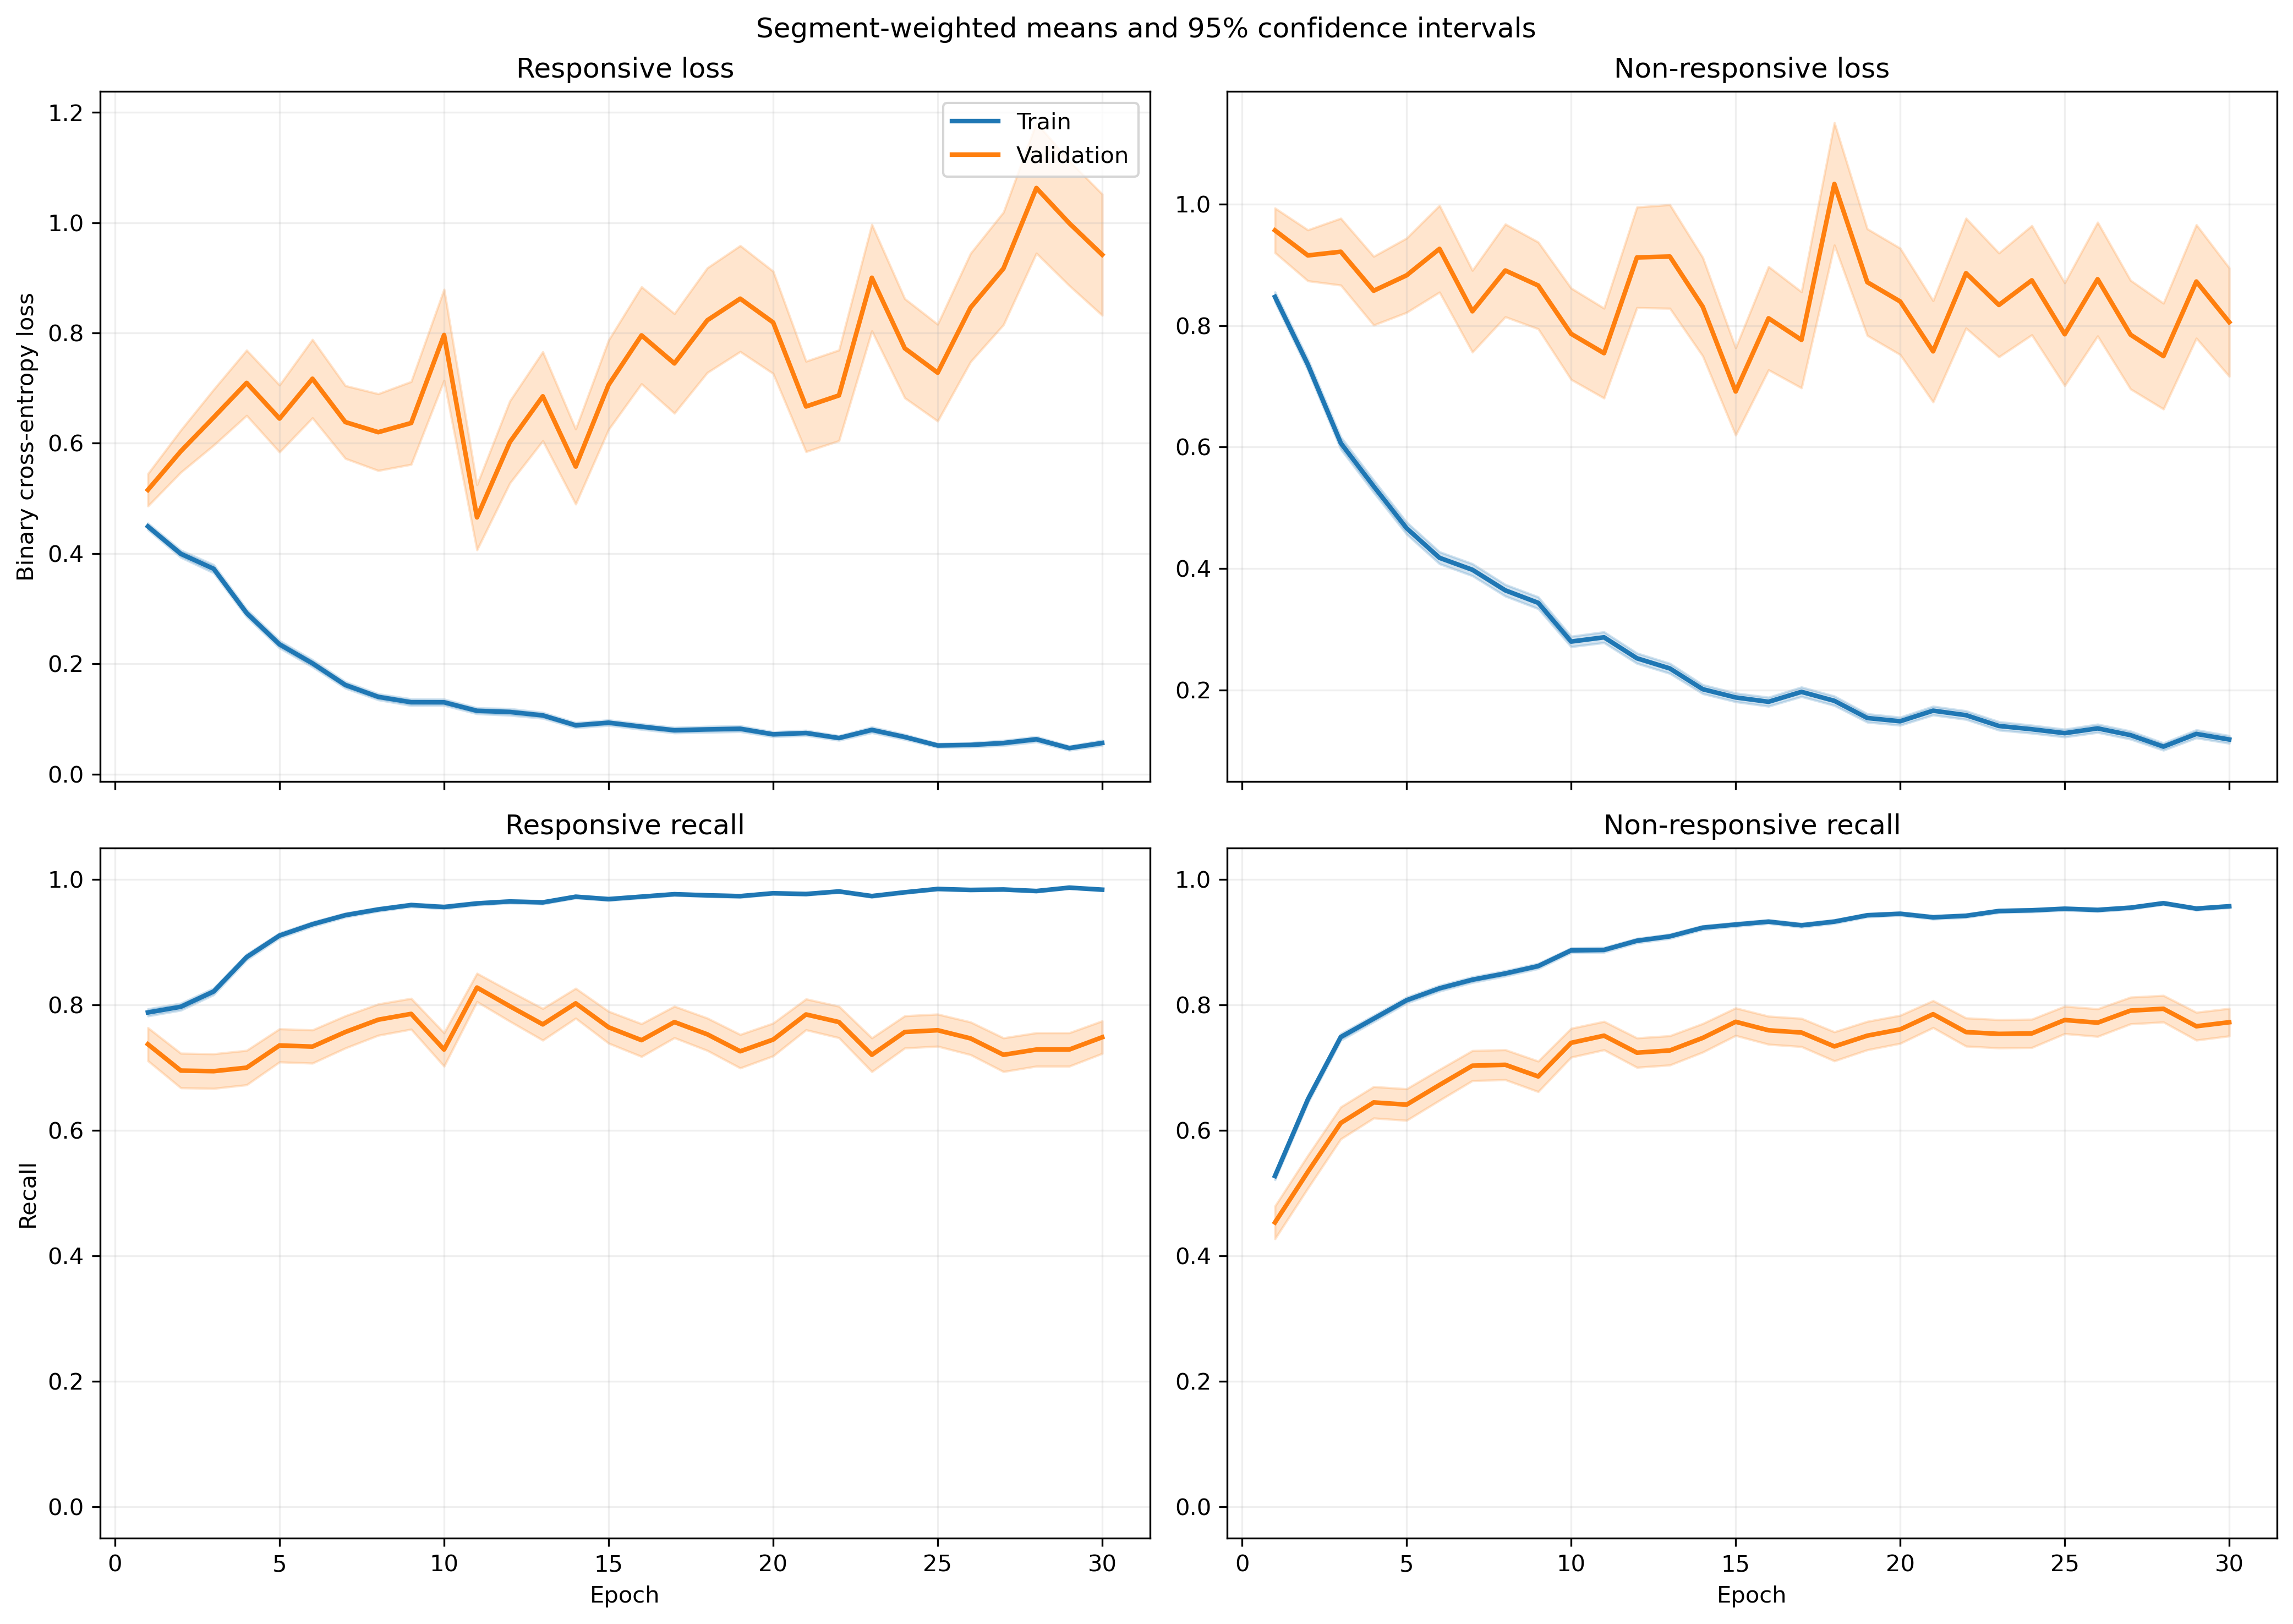

Values plotted in this chart, from the file beside it:
fold, epoch, split, r_loss, r_loss_count, r_loss_sum, r_loss_sum_sq, r_recall, r_recall_count, r_recall_sum, r_recall_sum_sq, nr_loss, nr_loss_count, nr_loss_sum, nr_loss_sum_sq, nr_recall, nr_recall_count, nr_recall_sum, nr_recall_sum_sq
1, 1, train, 0.4734, 1063, 503.2, 418.9, 0.762, 1063, 810.0, 810.0, 0.8105, 1401, 1136, 1467, 0.5525, 1401, 774.0, 774.0
1, 1, validation, 0.1696, 10, 1.696, 0.3991, 1.0, 10, 10.0, 10.0, , 0, 0.0, 0.0, , 0, 0.0, 0.0
1, 2, train, 0.3708, 1063, 394.2, 369.8, 0.8034, 1063, 854.0, 854.0, 0.765, 1401, 1072, 1728, 0.6631, 1401, 929.0, 929.0
1, 2, validation, 0.1157, 10, 1.157, 0.2615, 1.0, 10, 10.0, 10.0, , 0, 0.0, 0.0, , 0, 0.0, 0.0
1, 3, train, 0.3348, 1063, 355.9, 408.5, 0.857, 1063, 911.0, 911.0, 0.5826, 1401, 816.3, 1410, 0.7309, 1401, 1024, 1024
1, 3, validation, 0.09682, 10, 0.9682, 0.2059, 1.0, 10, 10.0, 10.0, , 0, 0.0, 0.0, , 0, 0.0, 0.0
1, 4, train, 0.2339, 1063, 248.6, 284, 0.9135, 1063, 971.0, 971.0, 0.6309, 1401, 884, 1884, 0.7359, 1401, 1031, 1031
1, 4, validation, 0.06804, 10, 0.6804, 0.09544, 1.0, 10, 10.0, 10.0, , 0, 0.0, 0.0, , 0, 0.0, 0.0
1, 5, train, 0.2064, 1063, 219.4, 270.7, 0.9229, 1063, 981.0, 981.0, 0.4516, 1401, 632.7, 1257, 0.8237, 1401, 1154, 1154
1, 5, validation, 0.04761, 10, 0.4761, 0.03957, 1.0, 10, 10.0, 10.0, , 0, 0.0, 0.0, , 0, 0.0, 0.0
1, 6, train, 0.1834, 1063, 194.9, 198.4, 0.9445, 1063, 1004, 1004, 0.379, 1401, 531, 892.9, 0.828, 1401, 1160, 1160
1, 6, validation, 0.09747, 10, 0.9747, 0.2001, 1.0, 10, 10.0, 10.0, , 0, 0.0, 0.0, , 0, 0.0, 0.0
1, 7, train, 0.1954, 1063, 207.7, 314.8, 0.9247, 1063, 983.0, 983.0, 0.3444, 1401, 482.5, 1196, 0.8715, 1401, 1221, 1221
1, 7, validation, 0.1137, 10, 1.137, 0.9202, 0.9, 10, 9.0, 9.0, , 0, 0.0, 0.0, , 0, 0.0, 0.0
1, 8, train, 0.07773, 1063, 82.63, 48.69, 0.9802, 1063, 1042, 1042, 0.3671, 1401, 514.3, 1078, 0.8437, 1401, 1182, 1182
1, 8, validation, 0.1561, 10, 1.561, 2.058, 0.9, 10, 9.0, 9.0, , 0, 0.0, 0.0, , 0, 0.0, 0.0
1, 9, train, 0.142, 1063, 151, 288.2, 0.9595, 1063, 1020, 1020, 0.2902, 1401, 406.6, 931.3, 0.8858, 1401, 1241, 1241
1, 9, validation, 0.1701, 10, 1.701, 2.51, 0.9, 10, 9.0, 9.0, , 0, 0.0, 0.0, , 0, 0.0, 0.0
1, 10, train, 0.1329, 1063, 141.3, 170.8, 0.9577, 1063, 1018, 1018, 0.2353, 1401, 329.7, 605.6, 0.8972, 1401, 1257, 1257
1, 10, validation, 0.02159, 10, 0.2159, 0.009275, 1.0, 10, 10.0, 10.0, , 0, 0.0, 0.0, , 0, 0.0, 0.0
1, 11, train, 0.1491, 1063, 158.5, 238.4, 0.9464, 1063, 1006, 1006, 0.1891, 1401, 265, 530.1, 0.9215, 1401, 1291, 1291
1, 11, validation, 0.04782, 10, 0.4782, 0.05612, 1.0, 10, 10.0, 10.0, , 0, 0.0, 0.0, , 0, 0.0, 0.0
1, 12, train, 0.08868, 1063, 94.27, 138.9, 0.9746, 1063, 1036, 1036, 0.1911, 1401, 267.7, 570.7, 0.9222, 1401, 1292, 1292
1, 12, validation, 0.01026, 10, 0.1026, 0.001736, 1.0, 10, 10.0, 10.0, , 0, 0.0, 0.0, , 0, 0.0, 0.0
1, 13, train, 0.08643, 1063, 91.87, 107.2, 0.9784, 1063, 1040, 1040, 0.1818, 1401, 254.7, 508.1, 0.9265, 1401, 1298, 1298
1, 13, validation, 0.0123, 10, 0.123, 0.006938, 1.0, 10, 10.0, 10.0, , 0, 0.0, 0.0, , 0, 0.0, 0.0
1, 14, train, 0.05946, 1063, 63.2, 48.57, 0.9849, 1063, 1047, 1047, 0.2159, 1401, 302.5, 598.3, 0.9079, 1401, 1272, 1272
1, 14, validation, 0.005189, 10, 0.05189, 0.0004465, 1.0, 10, 10.0, 10.0, , 0, 0.0, 0.0, , 0, 0.0, 0.0
1, 15, train, 0.07187, 1063, 76.4, 78.01, 0.9784, 1063, 1040, 1040, 0.1574, 1401, 220.5, 445.5, 0.9372, 1401, 1313, 1313
1, 15, validation, 0.006832, 10, 0.06832, 0.0007332, 1.0, 10, 10.0, 10.0, , 0, 0.0, 0.0, , 0, 0.0, 0.0
1, 16, train, 0.1133, 1063, 120.4, 187.6, 0.9614, 1063, 1022, 1022, 0.1707, 1401, 239.2, 537.3, 0.9329, 1401, 1307, 1307
1, 16, validation, 0.006638, 10, 0.06638, 0.001171, 1.0, 10, 10.0, 10.0, , 0, 0.0, 0.0, , 0, 0.0, 0.0
1, 17, train, 0.0488, 1063, 51.88, 69.85, 0.9887, 1063, 1051, 1051, 0.1837, 1401, 257.3, 581.9, 0.93, 1401, 1303, 1303
1, 17, validation, 0.005179, 10, 0.05179, 0.001062, 1.0, 10, 10.0, 10.0, , 0, 0.0, 0.0, , 0, 0.0, 0.0
1, 18, train, 0.1448, 1063, 154, 318.6, 0.952, 1063, 1012, 1012, 0.1353, 1401, 189.6, 343.7, 0.9408, 1401, 1318, 1318
1, 18, validation, 0.02278, 10, 0.2278, 0.008873, 1.0, 10, 10.0, 10.0, , 0, 0.0, 0.0, , 0, 0.0, 0.0
1, 19, train, 0.07133, 1063, 75.82, 100.4, 0.9765, 1063, 1038, 1038, 0.1169, 1401, 163.8, 328, 0.9515, 1401, 1333, 1333
1, 19, validation, 0.01376, 10, 0.1376, 0.003566, 1.0, 10, 10.0, 10.0, , 0, 0.0, 0.0, , 0, 0.0, 0.0
1, 20, train, 0.02513, 1063, 26.72, 13.14, 0.9953, 1063, 1058, 1058, 0.196, 1401, 274.6, 633.9, 0.9186, 1401, 1287, 1287
1, 20, validation, 0.002991, 10, 0.02991, 0.0001158, 1.0, 10, 10.0, 10.0, , 0, 0.0, 0.0, , 0, 0.0, 0.0
1, 21, train, 0.0491, 1063, 52.2, 61.08, 0.9812, 1063, 1043, 1043, 0.1336, 1401, 187.1, 395.4, 0.945, 1401, 1324, 1324
1, 21, validation, 0.004423, 10, 0.04423, 0.0004236, 1.0, 10, 10.0, 10.0, , 0, 0.0, 0.0, , 0, 0.0, 0.0
1, 22, train, 0.08653, 1063, 91.98, 79.61, 0.9755, 1063, 1037, 1037, 0.1283, 1401, 179.8, 235.6, 0.9443, 1401, 1323, 1323
1, 22, validation, 0.0105, 10, 0.105, 0.002096, 1.0, 10, 10.0, 10.0, , 0, 0.0, 0.0, , 0, 0.0, 0.0
1, 23, train, 0.08376, 1063, 89.03, 157.7, 0.9708, 1063, 1032, 1032, 0.07807, 1401, 109.4, 187.7, 0.9657, 1401, 1353, 1353
1, 23, validation, 0.00224, 10, 0.0224, 0.0001247, 1.0, 10, 10.0, 10.0, , 0, 0.0, 0.0, , 0, 0.0, 0.0
1, 24, train, 0.04106, 1063, 43.65, 38.77, 0.9868, 1063, 1049, 1049, 0.1747, 1401, 244.7, 471.9, 0.9286, 1401, 1301, 1301
1, 24, validation, 0.002763, 10, 0.02763, 0.0001658, 1.0, 10, 10.0, 10.0, , 0, 0.0, 0.0, , 0, 0.0, 0.0
1, 25, train, 0.07147, 1063, 75.97, 85.9, 0.9784, 1063, 1040, 1040, 0.08033, 1401, 112.5, 173.3, 0.9707, 1401, 1360, 1360
1, 25, validation, 0.01747, 10, 0.1747, 0.01744, 1.0, 10, 10.0, 10.0, , 0, 0.0, 0.0, , 0, 0.0, 0.0
1, 26, train, 0.1394, 1063, 148.2, 292.3, 0.9511, 1063, 1011, 1011, 0.06679, 1401, 93.57, 157.5, 0.9714, 1401, 1361, 1361
1, 26, validation, 0.1069, 10, 1.069, 1.005, 0.9, 10, 9.0, 9.0, , 0, 0.0, 0.0, , 0, 0.0, 0.0
1, 27, train, 0.08324, 1063, 88.48, 125.8, 0.9699, 1063, 1031, 1031, 0.06175, 1401, 86.52, 147.7, 0.9757, 1401, 1367, 1367
1, 27, validation, 0.007859, 10, 0.07859, 0.003297, 1.0, 10, 10.0, 10.0, , 0, 0.0, 0.0, , 0, 0.0, 0.0
1, 28, train, 0.04061, 1063, 43.16, 34.53, 0.9812, 1063, 1043, 1043, 0.1257, 1401, 176.1, 401.4, 0.9543, 1401, 1337, 1337
1, 28, validation, 0.001272, 10, 0.01272, 2.663260443114268e-05, 1.0, 10, 10.0, 10.0, , 0, 0.0, 0.0, , 0, 0.0, 0.0
1, 29, train, 0.04859, 1063, 51.65, 79.47, 0.9831, 1063, 1045, 1045, 0.0672, 1401, 94.15, 179.1, 0.9722, 1401, 1362, 1362
1, 29, validation, 0.00264, 10, 0.0264, 0.0001164, 1.0, 10, 10.0, 10.0, , 0, 0.0, 0.0, , 0, 0.0, 0.0
1, 30, train, 0.02901, 1063, 30.83, 42.75, 0.9915, 1063, 1054, 1054, 0.1265, 1401, 177.2, 363.6, 0.9486, 1401, 1329, 1329
1, 30, validation, 0.002575, 10, 0.02575, 0.0001597, 1.0, 10, 10.0, 10.0, , 0, 0.0, 0.0, , 0, 0.0, 0.0
... 1,140 more rows
